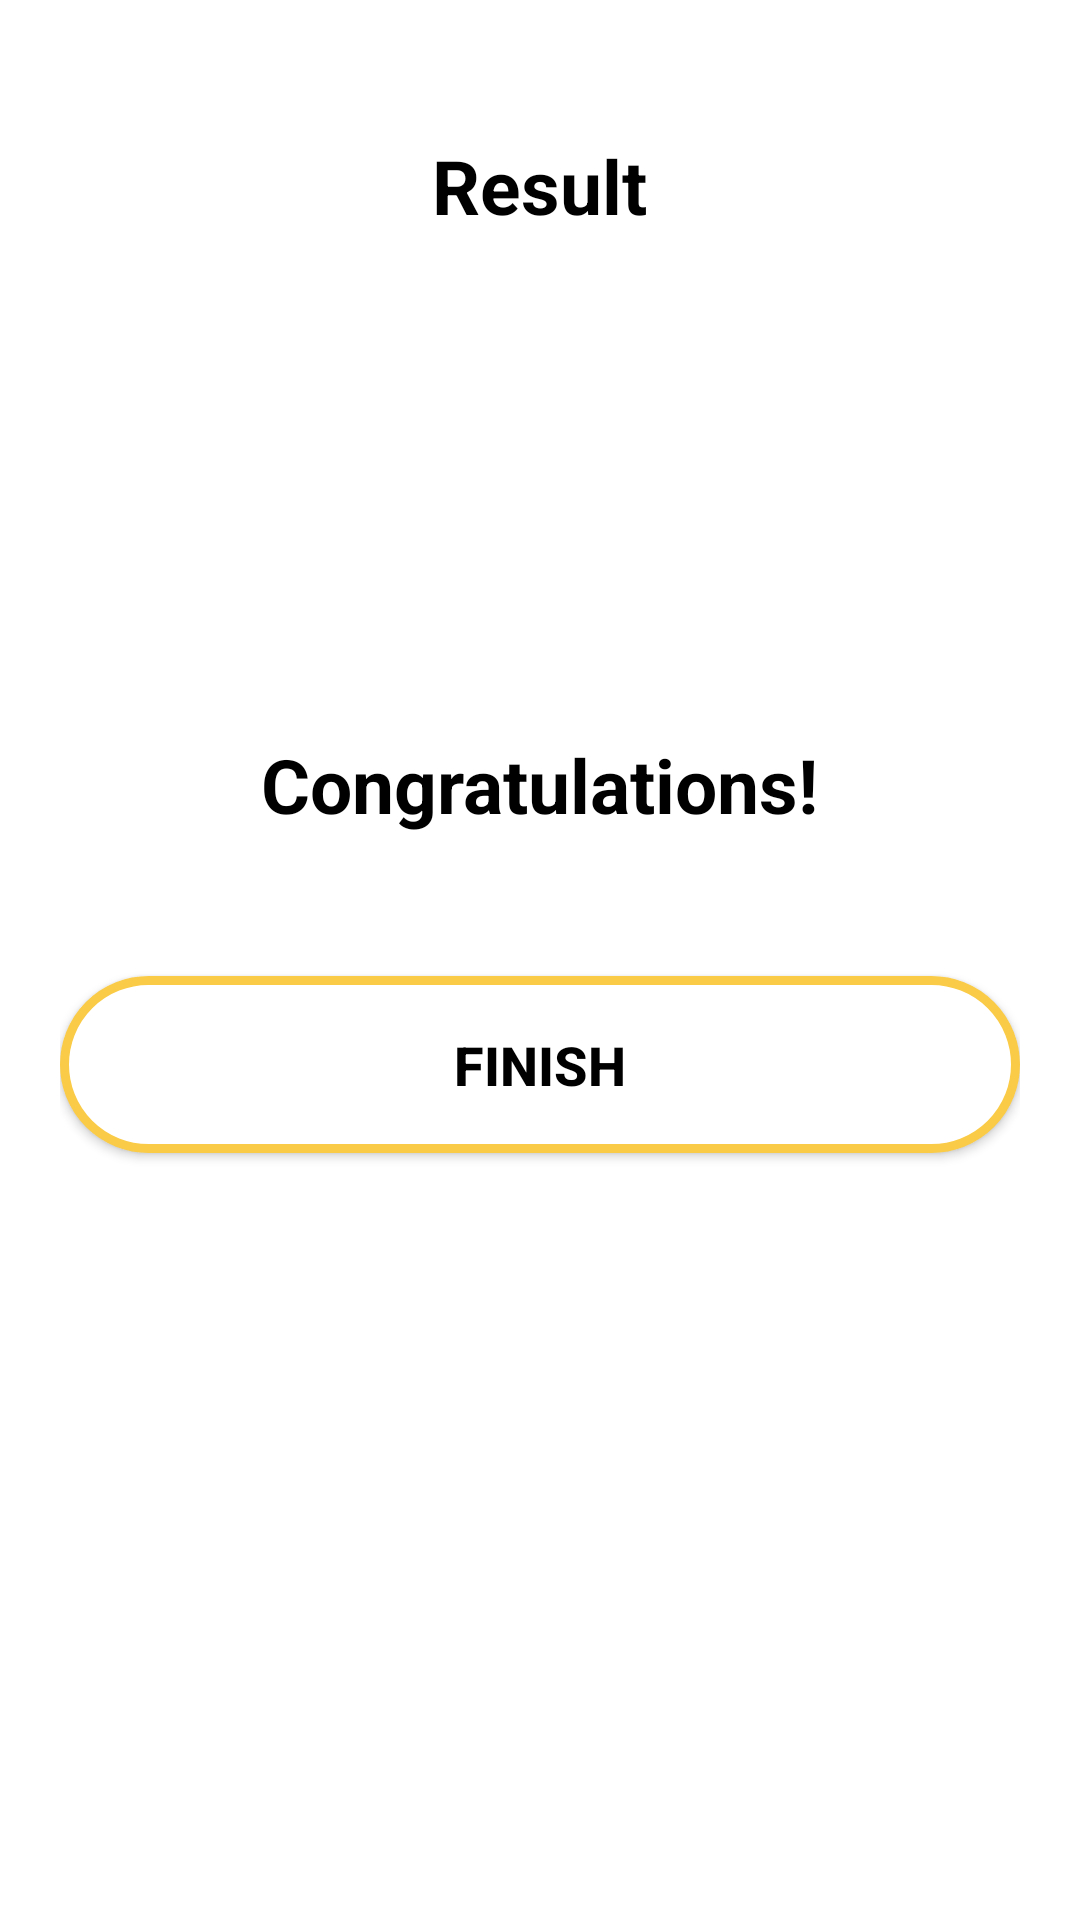

Write the Android layout XML for this screen, with the resource values it uses.
<!-- AndroidManifest.xml: application theme Theme.Vocabulary -->
<!-- res/layout/activity_result.xml -->
<?xml version="1.0" encoding="utf-8"?>
<LinearLayout xmlns:android="http://schemas.android.com/apk/res/android"
    xmlns:tools="http://schemas.android.com/tools"
    android:layout_width="match_parent"
    android:layout_height="match_parent"
    xmlns:app="http://schemas.android.com/apk/res-auto"
    android:background="@color/white"
    android:orientation="vertical"
    android:layout_gravity="bottom"
    android:gravity="center_horizontal"
    android:padding="20dp"
    tools:context=".ui.ResultActivity">

    <TextView
        android:id="@+id/tv_result"
        android:layout_width="wrap_content"
        android:layout_height="wrap_content"
        android:layout_marginTop="25dp"
        android:text="Result"
        android:textColor="@android:color/black"
        android:textSize="25sp"
        android:textStyle="bold"
        android:layout_marginBottom="150dp"/>

    <ImageView
        android:id="@+id/img"
        android:layout_width="wrap_content"
        android:layout_height="wrap_content"
        android:src="@drawable/star"/>
    <TextView
        android:id="@+id/message"
        android:layout_width="wrap_content"
        android:layout_height="wrap_content"
        android:layout_marginTop="16dp"
        android:text="Congratulations!"
        android:textColor="@android:color/black"
        android:textSize="25sp"
        android:textStyle="bold"/>


    <TextView
        android:id="@+id/tv_score"
        android:layout_width="wrap_content"
        android:layout_height="wrap_content"
        android:layout_marginTop="10dp"
        android:textColor="#4a4e69"
        android:textSize="20sp"
        tools:text="Your Score is 9 out of 10" />

    <Button
        android:id="@+id/btn_finish"
        android:layout_width="match_parent"
        android:layout_height="59dp"
        android:layout_marginTop="10dp"
        android:text="FINISH"
        android:layout_gravity="bottom"
        android:textColor="@color/black"
        android:textSize="18sp"
        android:textStyle="bold"
        app:backgroundTint="@null"
        android:background="@drawable/button_drawable"/>
</LinearLayout>
<!-- resources referenced by this layout -->
<resources>
  <color name="black">#FF000000</color>
  <color name="white">#FFFFFFFF</color>
  <!-- drawable button_drawable (drawable) -->
  <?xml version="1.0" encoding="utf-8"?>
  <shape
      android:shape="rectangle"
      xmlns:android="http://schemas.android.com/apk/res/android">
  
      <solid android:color="@color/white"
          />
      <stroke android:color="#FACB47"
              android:width="3dp"/>
      <corners android:radius="50dp"/>
  
  </shape>
  <style name="Theme.Vocabulary" parent="Theme.MaterialComponents.DayNight.NoActionBar">
          
          <item name="colorPrimary">@color/purple_500</item>
          <item name="colorPrimaryVariant">@color/purple_700</item>
          <item name="colorOnPrimary">@color/white</item>
          
          <item name="colorSecondary">@color/teal_200</item>
          <item name="colorSecondaryVariant">@color/teal_700</item>
          <item name="colorOnSecondary">@color/black</item>
          
          <item name="android:statusBarColor" tools:targetApi="l">@color/green</item>
          
      </style>
  <color name="purple_500">#FF6200EE</color>
  <color name="purple_700">#FF3700B3</color>
  <color name="teal_200">#FF03DAC5</color>
  <color name="teal_700">#FF018786</color>
  <color name="green">#56ab91</color>
</resources>
